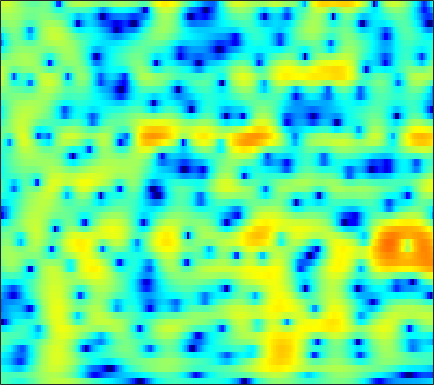

Data behind this chart, as committed beside it:
-2.0784, -2.3237, -2.6912, -3.1006, -3.416, -3.8309, -4.1975, -4.4098, -4.576, -4.5563, -4.3209, -4.0152, -3.4685, -2.8058, -2.2705, -1.5458, -0.83557, -0.32632, 0.3046, 0.87703, 1.379, 1.7127, 2.0859, 2.3839
-2.443, -2.547, -2.676, -2.788, -2.848, -2.891, -2.88, -2.828, -2.699, -2.493, -2.217, -1.967, -1.585, -1.158, -0.8194, -0.3561, 0.1056, 0.4431, 0.8685, 1.251, 1.582, 1.789, 2.002, 2.137
-5.152, -5.432, -5.902, -6.482, -6.993, -7.73, -8.457, -8.9, -9.148, -8.823, -7.92, -6.984, -5.581, -4.165, -3.151, -1.899, -0.772, -0.01192, 0.8863, 1.657, 2.298, 2.697, 3.118, 3.412
-7.773, -7.83, -8.185, -8.859, -9.584, -10.87, -12.55, -14.05, -16.01, -16.58, -14.73, -12.62, -9.864, -7.431, -5.826, -3.925, -2.269, -1.175, 0.09997, 1.188, 2.097, 2.669, 3.291, 3.754
-6.463, -6.646, -7.139, -7.893, -8.619, -9.756, -11.03, -11.99, -13.06, -13.58, -13.15, -12.19, -10.37, -8.312, -6.763, -4.815, -3.033, -1.821, -0.3833, 0.8554, 1.899, 2.556, 3.271, 3.807
-3.41, -3.812, -4.506, -5.39, -6.186, -7.481, -9.091, -10.5, -12.67, -14.48, -14.5, -13.14, -10.6, -8.126, -6.471, -4.519, -2.83, -1.706, -0.3825, 0.7696, 1.762, 2.402, 3.114, 3.664
-1.687, -1.979, -2.395, -2.858, -3.231, -3.746, -4.273, -4.62, -5.008, -5.256, -5.322, -5.251, -4.987, -4.584, -4.193, -3.569, -2.851, -2.248, -1.384, -0.4707, 0.4546, 1.124, 1.95, 2.663
-1.856, -2.058, -2.266, -2.441, -2.541, -2.626, -2.696, -2.754, -2.889, -3.093, -3.386, -3.676, -4.184, -4.868, -5.503, -6.457, -7.286, -7.472, -6.693, -4.894, -2.792, -1.31, 0.4229, 1.844
-7.389, -7.61, -7.29, -6.48, -5.75, -4.821, -4.099, -3.673, -3.293, -3.128, -3.179, -3.377, -3.859, -4.685, -5.593, -7.266, -9.444, -10.85, -10.12, -6.877, -3.621, -1.608, 0.5581, 2.224
-21.19, -23.77, -17.36, -12.88, -10.56, -8.383, -6.928, -6.172, -5.472, -5.019, -4.725, -4.606, -4.481, -4.343, -4.181, -3.878, -3.404, -2.906, -2.022, -0.9371, 0.2717, 1.176, 2.31, 3.283
-11.7, -11.54, -11, -10.17, -9.446, -8.679, -8.129, -7.889, -7.791, -7.973, -8.408, -8.83, -9.273, -9.107, -8.408, -6.821, -4.929, -3.514, -1.737, -0.14, 1.252, 2.154, 3.18, 3.996
-12.95, -12.03, -11.04, -10.26, -9.836, -9.525, -9.349, -9.321, -9.535, -10.19, -11.46, -13.02, -16.5, -20.73, -17.81, -11.74, -7.439, -4.992, -2.391, -0.3441, 1.298, 2.297, 3.37, 4.164
-12.81, -12.37, -12.05, -11.92, -11.91, -11.8, -11.5, -11.19, -10.69, -10.16, -9.632, -9.171, -8.503, -7.618, -6.734, -5.286, -3.65, -2.409, -0.8359, 0.5813, 1.802, 2.585, 3.443, 4.063
-10.75, -11.57, -13.05, -15.06, -17.08, -19.97, -20.35, -18.02, -14.58, -11.77, -9.543, -8.156, -6.529, -5.062, -4.026, -2.726, -1.483, -0.5947, 0.517, 1.518, 2.389, 2.948, 3.553, 3.991
-8.297, -9.141, -10.48, -12.07, -13.42, -14.95, -14.97, -13.9, -11.89, -9.808, -7.926, -6.706, -5.259, -3.946, -3.026, -1.877, -0.8114, -0.06093, 0.865, 1.7, 2.426, 2.888, 3.37, 3.717
-5.832, -6.068, -6.375, -6.686, -6.904, -7.024, -6.973, -6.847, -6.508, -6.029, -5.492, -5.031, -4.361, -3.613, -2.999, -2.102, -1.154, -0.4391, 0.4819, 1.325, 2.059, 2.525, 3.022, 3.36
-4.163, -3.668, -3.199, -2.918, -2.799, -2.773, -2.929, -3.108, -3.45, -3.94, -4.59, -5.112, -5.66, -5.777, -5.392, -4.275, -2.782, -1.625, -0.2099, 0.9944, 1.951, 2.511, 3.078, 3.421
-2.039, -1.127, -0.2784, 0.2315, 0.4226, 0.4246, 0.1552, -0.2004, -1.002, -2.258, -4.104, -6.158, -10.65, -22.45, -20.02, -9.444, -4.88, -2.641, -0.4965, 1.009, 2.082, 2.64, 3.133, 3.366
-0.02504, 0.5131, 1.077, 1.439, 1.58, 1.581, 1.418, 1.122, 0.5539, -0.2087, -1.135, -1.913, -2.868, -3.418, -3.387, -2.756, -1.796, -1.067, -0.2431, 0.3514, 0.718, 0.8849, 0.9669, 0.9728
0.6398, 1.011, 1.394, 1.644, 1.719, 1.717, 1.579, 1.393, 1.13, 0.8547, 0.5805, 0.4259, 0.2761, 0.1977, 0.1869, 0.1943, 0.1656, 0.05697, -0.2623, -0.8537, -1.771, -2.616, -3.763, -4.477
0.4826, 0.962, 1.376, 1.508, 1.438, 1.155, 0.6701, 0.3095, -0.09371, -0.2803, -0.1294, 0.1754, 0.6856, 1.171, 1.453, 1.636, 1.551, 1.276, 0.5625, -0.6367, -2.531, -4.642, -9.008, -17.42
-0.6539, -0.01506, 0.4386, 0.4173, 0.1013, -0.8571, -2.483, -4.269, -7.656, -9.966, -7.166, -4.387, -1.563, 0.3643, 1.338, 2.145, 2.474, 2.442, 2.047, 1.314, 0.3231, -0.547, -1.608, -2.241
-1.659, -1.042, -0.5511, -0.4105, -0.5829, -1.172, -2.253, -3.425, -5.013, -5.686, -4.367, -2.691, -0.5782, 1.078, 1.978, 2.767, 3.134, 3.147, 2.858, 2.235, 1.349, 0.5364, -0.6775, -1.854
-3.163, -2.67, -2.071, -1.563, -1.258, -0.9332, -0.7161, -0.5279, -0.2559, 0.1626, 0.7604, 1.282, 2.021, 2.682, 3.076, 3.413, 3.486, 3.352, 2.902, 2.099, 0.8765, -0.3551, -2.635, -6.041
-7.465, -7.005, -6.07, -4.917, -3.997, -2.847, -1.8, -1.058, -0.2001, 0.5855, 1.303, 1.784, 2.357, 2.807, 3.054, 3.243, 3.236, 3.097, 2.708, 2.083, 1.187, 0.348, -0.9813, -2.442
-19.49, -17.8, -13.36, -9.821, -7.765, -5.568, -3.796, -2.694, -1.45, -0.3909, 0.4838, 1.056, 1.687, 2.18, 2.461, 2.707, 2.812, 2.79, 2.63, 2.332, 1.907, 1.518, 0.9544, 0.3701
-15.31, -14.62, -12.34, -9.837, -8.161, -6.233, -4.6, -3.571, -2.332, -1.267, -0.3434, 0.2596, 0.9484, 1.517, 1.861, 2.214, 2.451, 2.551, 2.589, 2.511, 2.34, 2.15, 1.828, 1.447
-8.117, -7.961, -7.506, -6.842, -6.253, -5.379, -4.464, -3.752, -2.771, -1.839, -0.9397, -0.3295, 0.4038, 1.031, 1.428, 1.873, 2.218, 2.421, 2.613, 2.713, 2.707, 2.629, 2.408, 2.055
-4.742, -4.928, -5.204, -5.519, -5.712, -5.796, -5.528, -4.974, -3.96, -2.779, -1.644, -0.8997, -0.06587, 0.5763, 0.964, 1.4, 1.798, 2.09, 2.486, 2.869, 3.161, 3.294, 3.299, 3.059
-2.989, -3.499, -4.58, -6.249, -8.106, -11.65, -14.45, -12.14, -7.859, -4.735, -2.696, -1.695, -0.9148, -0.6614, -0.7204, -0.9524, -0.9782, -0.6417, 0.3198, 1.562, 2.744, 3.449, 4.095, 4.343
-3.583, -3.746, -4.339, -5.399, -6.528, -8.219, -9.049, -8.184, -6.144, -4.176, -2.853, -2.297, -2.24, -3.034, -4.384, -7.817, -15.97, -17.92, -7.425, -2.533, 0.4054, 1.911, 3.278, 4.106
-5.429, -4.785, -4.222, -3.949, -3.818, -3.661, -3.398, -3.1, -2.612, -2.097, -1.736, -1.623, -1.761, -2.264, -2.86, -3.792, -4.389, -4.187, -2.985, -1.32, 0.2494, 1.239, 2.259, 2.965
-5.965, -5.059, -4.087, -3.322, -2.839, -2.271, -1.762, -1.435, -1.019, -0.6822, -0.4212, -0.3094, -0.2404, -0.2619, -0.3073, -0.3481, -0.2882, -0.1452, 0.1881, 0.6256, 1.113, 1.451, 1.823, 2.055
-5.304, -4.554, -3.661, -2.83, -2.272, -1.601, -0.9854, -0.5851, -0.07915, 0.3082, 0.6266, 0.8042, 0.9697, 1.069, 1.105, 1.131, 1.147, 1.157, 1.197, 1.253, 1.31, 1.331, 1.321, 1.221
-4.682, -4.064, -3.312, -2.611, -2.079, -1.36, -0.6453, -0.1034, 0.5268, 1.076, 1.476, 1.697, 1.854, 1.882, 1.834, 1.695, 1.501, 1.344, 1.122, 0.927, 0.7428, 0.6321, 0.49, 0.3555
-3.945, -3.815, -3.738, -3.586, -3.21, -2.272, -1.045, -0.06021, 1.059, 1.962, 2.536, 2.761, 2.808, 2.585, 2.279, 1.728, 1.089, 0.6036, -0.03028, -0.5955, -1.026, -1.212, -1.258, -1.058
-2.581, -3.611, -6.156, -10.67, -13.19, -7.512, -2.589, -0.1712, 2.07, 3.416, 4.109, 4.216, 3.901, 3.083, 2.16, 0.6282, -1.066, -2.272, -3.562, -4.704, -5.927, -6.943, -7.325, -5.726
-1.023, -1.542, -2.593, -3.561, -3.58, -2.076, 0.1782, 1.67, 3.243, 4.154, 4.459, 4.278, 3.431, 1.81, -0.05118, -3.735, -9.742, -16.81, -14.8, -10.99, -10.77, -12.35, -14.18, -9.867
-1.545, -1.101, -0.5508, 0.001174, 0.494, 1.262, 2.097, 2.675, 3.292, 3.628, 3.589, 3.297, 2.492, 1.17, -0.1551, -2.348, -4.713, -6.151, -6.842, -6.514, -5.997, -5.573, -4.962, -4.129
-3.644, -2.633, -1.388, -0.2951, 0.4451, 1.317, 2.038, 2.481, 2.906, 3.154, 3.155, 3, 2.59, 1.962, 1.387, 0.5294, -0.3292, -0.8964, -1.478, -1.895, -2.16, -2.292, -2.468, -2.615
-6.166, -4.536, -2.72, -1.226, -0.2909, 0.7343, 1.538, 2.025, 2.502, 2.803, 2.945, 2.946, 2.827, 2.582, 2.327, 1.925, 1.478, 1.132, 0.6518, 0.1502, -0.3802, -0.8307, -1.514, -2.35
-6.583, -4.881, -3.058, -1.609, -0.7162, 0.2562, 1.03, 1.49, 1.966, 2.29, 2.499, 2.585, 2.612, 2.556, 2.464, 2.285, 2.045, 1.819, 1.452, 1.013, 0.4665, -0.03069, -0.8296, -1.863
-4.284, -3.345, -2.226, -1.284, -0.6876, -0.01723, 0.5183, 0.8274, 1.165, 1.416, 1.586, 1.678, 1.759, 1.807, 1.828, 1.827, 1.784, 1.717, 1.571, 1.336, 0.9859, 0.6421, 0.05062, -0.6999
-1.9, -1.515, -1.071, -0.7133, -0.503, -0.284, -0.1313, -0.04154, 0.03821, 0.09247, 0.115, 0.1287, 0.1758, 0.2811, 0.4127, 0.6528, 0.933, 1.143, 1.373, 1.494, 1.486, 1.385, 1.111, 0.7064
0.219, 0.1894, -0.004784, -0.3352, -0.6254, -1.016, -1.318, -1.452, -1.606, -1.802, -2.084, -2.366, -2.718, -2.79, -2.516, -1.695, -0.6078, 0.2042, 1.126, 1.815, 2.246, 2.403, 2.413, 2.208
2.307, 1.817, 0.7653, -0.7698, -2.194, -4.119, -5.167, -5.061, -4.312, -3.888, -4.303, -5.385, -8.332, -13.3, -12.78, -6.703, -2.596, -0.5419, 1.361, 2.598, 3.336, 3.639, 3.768, 3.602
3.44, 2.735, 1.243, -1.134, -3.805, -9.633, -16.01, -10.55, -5.751, -3.61, -2.955, -3.176, -4.066, -4.851, -4.476, -2.636, -0.5431, 0.7452, 1.991, 2.735, 3.105, 3.204, 3.159, 2.986
2.71, 2.376, 1.679, 0.7363, -0.05849, -1.002, -1.462, -1.403, -0.9473, -0.3767, 0.05099, 0.2521, 0.4029, 0.5257, 0.6616, 0.8844, 1.063, 1.093, 0.8814, 0.3282, -0.529, -1.259, -2.004, -2.084
0.9303, 1.06, 1.129, 1.13, 1.102, 1.093, 1.141, 1.212, 1.354, 1.548, 1.712, 1.793, 1.838, 1.805, 1.713, 1.459, 0.9936, 0.4546, -0.6524, -2.398, -5.195, -8.585, -18, -15.91
-2.107, -1.582, -0.9005, -0.2806, 0.1335, 0.6062, 0.9857, 1.226, 1.478, 1.652, 1.755, 1.789, 1.766, 1.665, 1.53, 1.248, 0.8118, 0.3484, -0.4871, -1.599, -2.979, -4.072, -5.104, -4.963
-6.848, -5.626, -4.042, -2.659, -1.787, -0.8644, -0.1916, 0.1769, 0.4996, 0.6462, 0.6808, 0.66, 0.6, 0.5286, 0.4799, 0.4276, 0.3699, 0.3034, 0.1781, 0.002463, -0.1863, -0.2946, -0.3161, -0.1675
-13.14, -9.719, -6.505, -4.247, -3, -1.799, -1.033, -0.7164, -0.5791, -0.7071, -1.042, -1.367, -1.768, -1.966, -1.906, -1.545, -0.969, -0.4796, 0.1465, 0.6878, 1.138, 1.424, 1.739, 1.997
-9.305, -7.295, -4.941, -3.145, -2.145, -1.232, -0.7652, -0.715, -1.038, -1.828, -3.163, -4.559, -6.883, -8.809, -8.596, -6.303, -3.753, -2.154, -0.4742, 0.7914, 1.731, 2.264, 2.783, 3.128
-3.558, -2.734, -1.71, -0.8453, -0.3561, 0.04859, 0.1194, -0.05036, -0.6314, -1.703, -3.378, -5.169, -8.498, -12.27, -11.92, -7.843, -4.403, -2.503, -0.6126, 0.758, 1.742, 2.276, 2.774, 3.056
-0.5846, -0.1917, 0.2688, 0.6256, 0.8045, 0.8976, 0.7982, 0.5953, 0.1423, -0.5137, -1.32, -1.968, -2.734, -3.155, -3.115, -2.599, -1.758, -1.07, -0.2, 0.529, 1.08, 1.375, 1.609, 1.666
1.032, 1.21, 1.408, 1.523, 1.547, 1.482, 1.322, 1.121, 0.7784, 0.3869, -0.02966, -0.3174, -0.6427, -0.8427, -0.8904, -0.8177, -0.6286, -0.4423, -0.1817, 0.02817, 0.1421, 0.1475, 0.02603, -0.2244
2.175, 2.306, 2.406, 2.407, 2.333, 2.14, 1.853, 1.591, 1.2, 0.7936, 0.397, 0.1237, -0.185, -0.411, -0.5237, -0.593, -0.5763, -0.5232, -0.4569, -0.447, -0.5626, -0.7822, -1.281, -2.034
3.086, 3.347, 3.489, 3.413, 3.216, 2.798, 2.221, 1.747, 1.096, 0.4554, -0.1092, -0.4943, -0.9215, -1.272, -1.47, -1.613, -1.559, -1.391, -1.06, -0.7279, -0.5753, -0.6824, -1.242, -2.506
